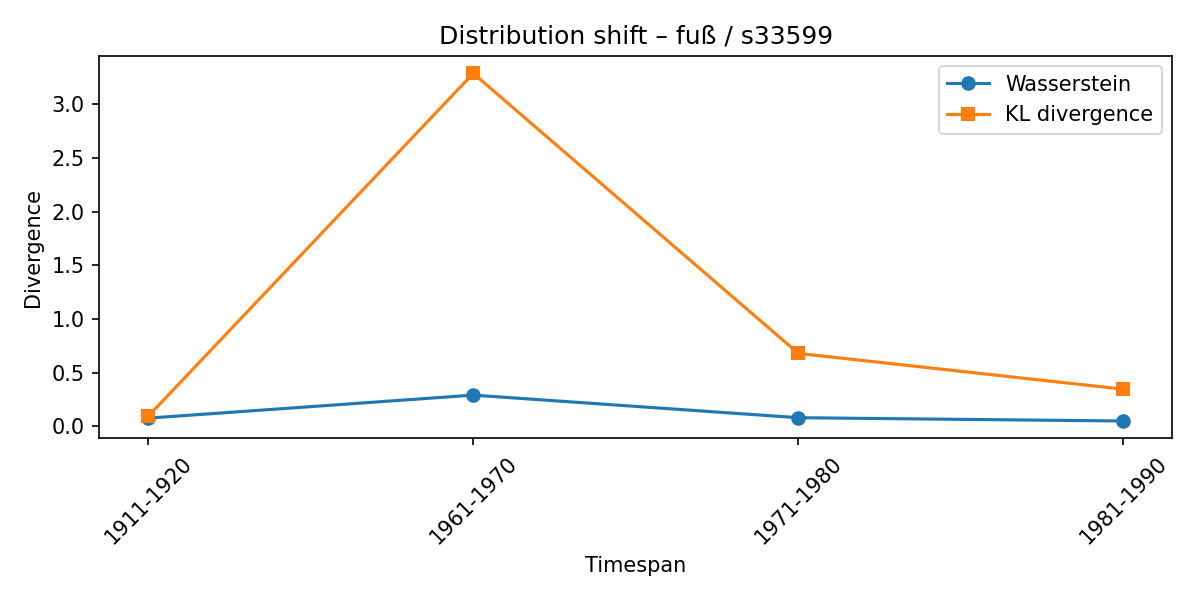

The file beside this chart, header and first rows:
synset, lexeme, from_timespan, to_timespan, wasserstein, kl_divergence
s33599, fuß, 1901-1910, 1911-1920, 0.0747, 0.09182
s33599, fuß, 1911-1920, 1961-1970, 0.2894, 3.29
s33599, fuß, 1961-1970, 1971-1980, 0.07887, 0.6785
s33599, fuß, 1971-1980, 1981-1990, 0.04803, 0.3447
